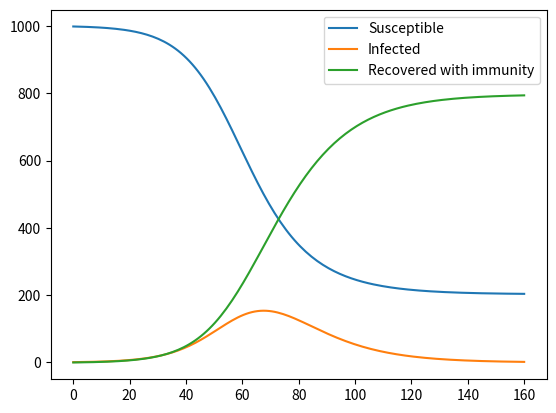

Write Python code to recreate this figure. (Note: this script raises an exception after producing the figure.)
import numpy as np
from scipy.integrate import odeint
import matplotlib.pyplot as plt
import argparse

"""
This program solve the SIR equation numerically for a given set of
parameters. The parameters which can be given at the command line 
are as follows:

N : Population size 
beta : Parameter represenating the infection rate
gamma : Parameter representing the recovering rate

The outputs are :
S(t) : The number of people remaining succeptable (healthy)
I(t) : The number of people getting infected 
R(t) : The number of people getting recovered 

Jayanti Prasad Ph.D [prasad.jayanti@gmail.com]

"""



def deriv(y, t, N, beta, gamma):
    S, I, R = y
    dSdt = -beta * S * I / N
    dIdt = beta * S * I / N - gamma * I
    dRdt = gamma * I
    return dSdt, dIdt, dRdt


if __name__ == "__main__":

   parser = argparse.ArgumentParser()
   parser.add_argument('-n', '--num-people', help='Number of people', type=int, default=1000)
   parser.add_argument('-b', '--beta', help='S decay param', type=float, default=0.2)
   parser.add_argument('-g', '--gamma', help='R growth param', type=float, default=0.1)
   args = parser.parse_args()


   # Total population, N.
   N = args.num_people 
   # Initial number of infected and recovered individuals, I0 and R0.

   I0, R0 = 1, 0
   # Everyone else, S0, is susceptible to infection initially.
   S0 = N - I0 - R0

   # Contact rate, beta, and mean recovery rate, gamma, (in 1/days).
   beta, gamma = args.beta, args.gamma   

   # A grid of time points (in days)
   t = np.linspace(0, 160, 160)

   # Initial conditions vector
   y0 = S0, I0, R0
   # Integrate the SIR equations over the time grid, t.
   ret = odeint(deriv, y0, t, args=(N, beta, gamma))
   S, I, R = ret.T

   plt.plot(t, S, label='Susceptible')
   plt.plot(t, I, label='Infected')
   plt.plot(t, R, label='Recovered with immunity')
   plt.legend()
   plt.savefig("plots/sir_plot.pdf")
